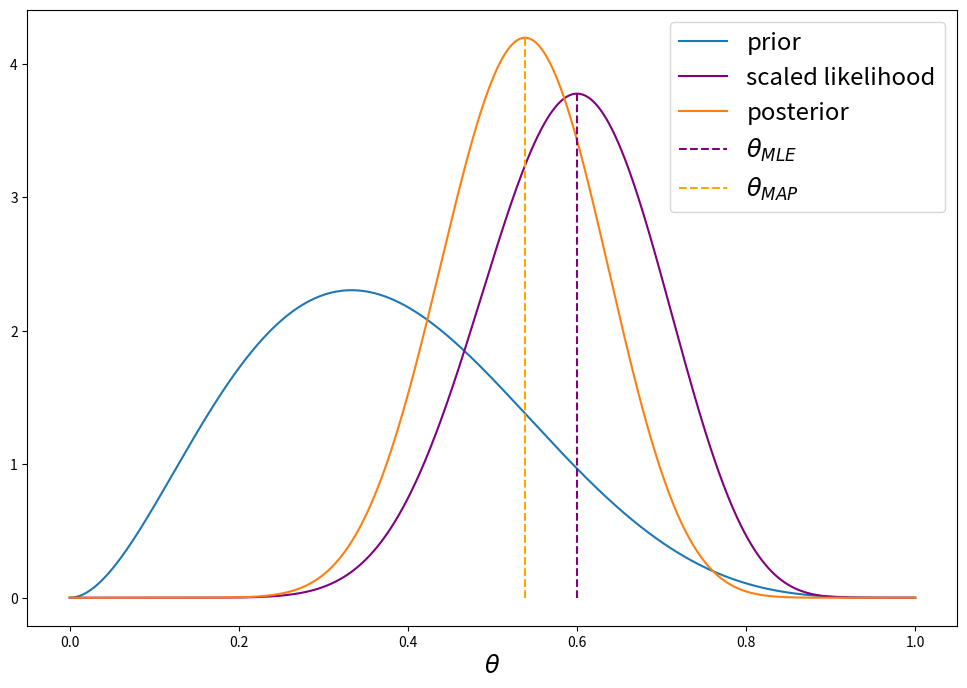

Generate this figure with matplotlib:
from scipy.special import loggamma
import matplotlib.pyplot as plt
import numpy as np
from scipy.special import loggamma
from math import log
import collections

# This function is given, nothing to do here.


def simulate_data(num_samples, tails_proba):
    """Simulate a sequence of i.i.d. coin flips.

    Tails are denoted as 1 and heads are denoted as 0.

    Parameters
    ----------
    num_samples : int
        Number of samples to generate.
    tails_proba : float in range (0, 1)
        Probability of observing tails.

    Returns
    -------
    samples : array, shape (num_samples)
        Outcomes of simulated coin flips. Tails is 1 and heads is 0.
    """
    return np.random.choice([0, 1], size=(num_samples), p=[
                            1 - tails_proba, tails_proba])


def compute_log_likelihood(theta, samples):
    """Compute log p(D | theta) for the given values of theta.

    Parameters
    ----------
    theta : array, shape (num_points)
        Values of theta for which it's necessary to evaluate the log-likelihood.
    samples : array, shape (num_samples)
        Outcomes of simulated coin flips. Tails is 1 and heads is 0.

    Returns
    -------
    log_likelihood : array, shape (num_points)
        Values of log-likelihood for each value in theta.
    """
    res = np.zeros(shape=(len(theta), 1))
    count = collections.Counter(samples)
    for i, t in enumerate(theta):
        tail = log(t)
        head = log(1 - t)
        res[i][0] = tail * count[1] + head * count[0]
    return res


def compute_log_prior(theta, a, b):
    """Compute log p(theta | a, b) for the given values of theta.

    Parameters
    ----------
    theta : array, shape (num_points)
        Values of theta for which it's necessary to evaluate the log-prior.
    a, b: float
        Parameters of the prior Beta distribution.

    Returns
    -------
    log_prior : array, shape (num_points)
        Values of log-prior for each value in theta.

    """
    res = np.zeros(shape=(len(theta), 1))
    for i, t in enumerate(theta):
        res[i][0] = loggamma(a + b) - loggamma(a) - loggamma(b) + \
            (a - 1) * log(t) + (b - 1) * log(1 - t)
    return res


def compute_log_posterior(theta, samples, a, b):
    """Compute log p(theta | D, a, b) for the given values of theta.

    Parameters
    ----------
    theta : array, shape (num_points)
        Values of theta for which it's necessary to evaluate the log-prior.
    samples : array, shape (num_samples)
        Outcomes of simulated coin flips. Tails is 1 and heads is 0.
    a, b: float
        Parameters of the prior Beta distribution.

    Returns
    -------
    log_posterior : array, shape (num_points)
        Values of log-posterior for each value in theta.
    """
    count = collections.Counter(samples)
    tail = count[1]
    head = count[0]

    res = np.zeros(shape=(len(theta), 1))
    for i, t in enumerate(theta):
        res[i][0] = loggamma(tail + a + head + b) - loggamma(tail + a) - loggamma(
            head + b) + (tail + a - 1) * log(t) + (head + b - 1) * log(1 - t)
    return np.array(res)


def compute_theta_mle(samples):
    """Compute theta_MLE for the given data.

    Parameters
    ----------
    samples : array, shape (num_samples)
        Outcomes of simulated coin flips. Tails is 1 and heads is 0.

    Returns
    -------
    theta_mle : float
        Maximum likelihood estimate of theta.
    """
    count = collections.Counter(samples)
    return count[1] / len(samples)


def compute_theta_map(samples, a, b):
    """Compute theta_MAP for the given data.

    Parameters
    ----------
    samples : array, shape (num_samples)
        Outcomes of simulated coin flips. Tails is 1 and heads is 0.
    a, b: float
        Parameters of the prior Beta distribution.

    Returns
    -------
    theta_mle : float
        Maximum a posteriori estimate of theta.
    """
    count = collections.Counter(samples)
    tail = count[1]
    head = count[0]
    return (tail + a - 1) / (tail + a + head + b - 2)


if __name__ == '__main__':
    num_samples = 20
    tails_proba = 0.7
    samples = simulate_data(num_samples, tails_proba)
    a, b = 3, 5
    print(samples)
    plt.figure(figsize=[12, 8])
    x = np.linspace(1e-5, 1 - 1e-5, 1000)

    # Plot the prior distribution
    log_prior = compute_log_prior(x, a, b)
    prior = np.exp(log_prior)
    plt.plot(x, prior, label='prior')

    # Plot the likelihood
    log_likelihood = compute_log_likelihood(x, samples)
    likelihood = np.exp(log_likelihood)
    int_likelihood = np.mean(likelihood)
    # We rescale the likelihood - otherwise it would be impossible to see in
    # the plot
    rescaled_likelihood = likelihood / int_likelihood
    plt.plot(x, rescaled_likelihood, label='scaled likelihood', color='purple')

    # Plot the posterior distribution
    log_posterior = compute_log_posterior(x, samples, a, b)
    posterior = np.exp(log_posterior)
    plt.plot(x, posterior, label='posterior')

    # Visualize theta_mle
    theta_mle = compute_theta_mle(samples)
    ymax = np.exp(
        compute_log_likelihood(
            np.array(
                [theta_mle]),
            samples)) / int_likelihood
    plt.vlines(
        x=theta_mle,
        ymin=0.00,
        ymax=ymax,
        linestyle='dashed',
        color='purple',
        label=r'$\theta_{MLE}$')

    # Visualize theta_map
    theta_map = compute_theta_map(samples, a, b)
    ymax = np.exp(compute_log_posterior(np.array([theta_map]), samples, a, b))
    plt.vlines(
        x=theta_map,
        ymin=0.00,
        ymax=ymax,
        linestyle='dashed',
        color='orange',
        label=r'$\theta_{MAP}$')

    plt.xlabel(r'$\theta$', fontsize='xx-large')
    plt.legend(fontsize='xx-large')
    plt.show()
